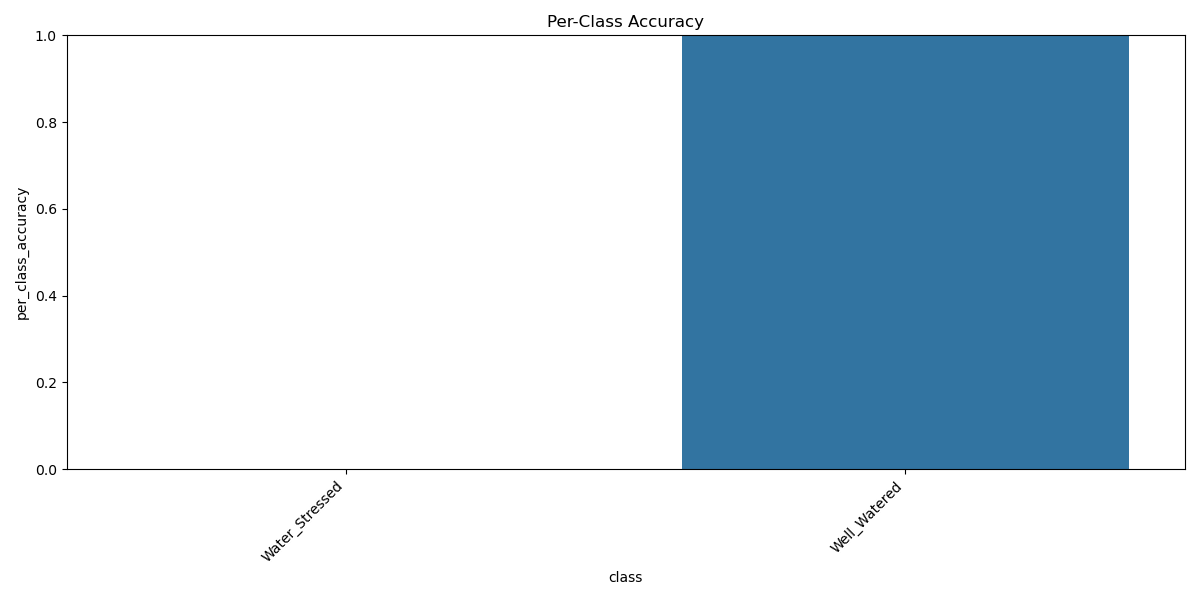

Source data for this figure (header and first rows):
class, per_class_accuracy
Water_Stressed, 0.0
Well_Watered, 1.0
